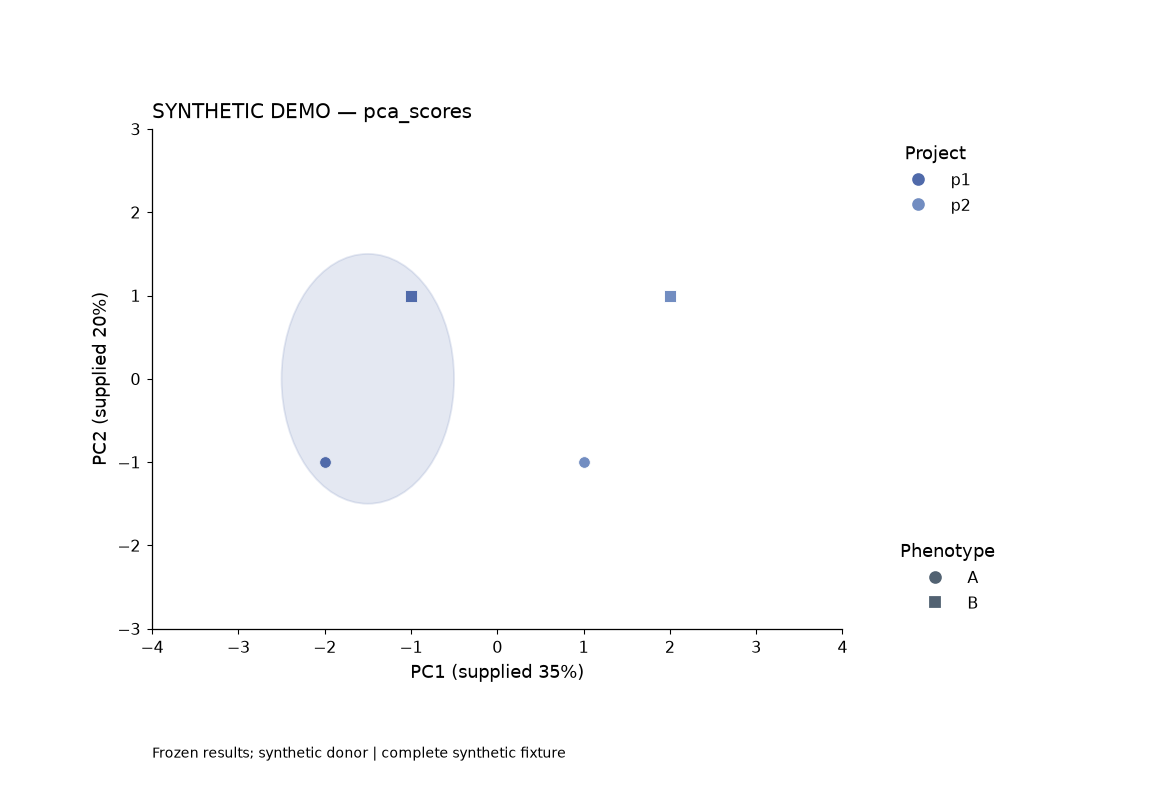

The file beside this chart, header and first rows:
record_type	sample_id	project	phenotype	x	y	width	height	angle	coverage
sample	s0	p1	A	-2.0	-1.0				
sample	s1	p1	B	-1.0	1.0				
sample	s2	p2	A	1.0	-1.0				
sample	s3	p2	B	2.0	1.0				
ellipse		p1		-1.5	0.0	2.0	3.0	0.0	0.95
